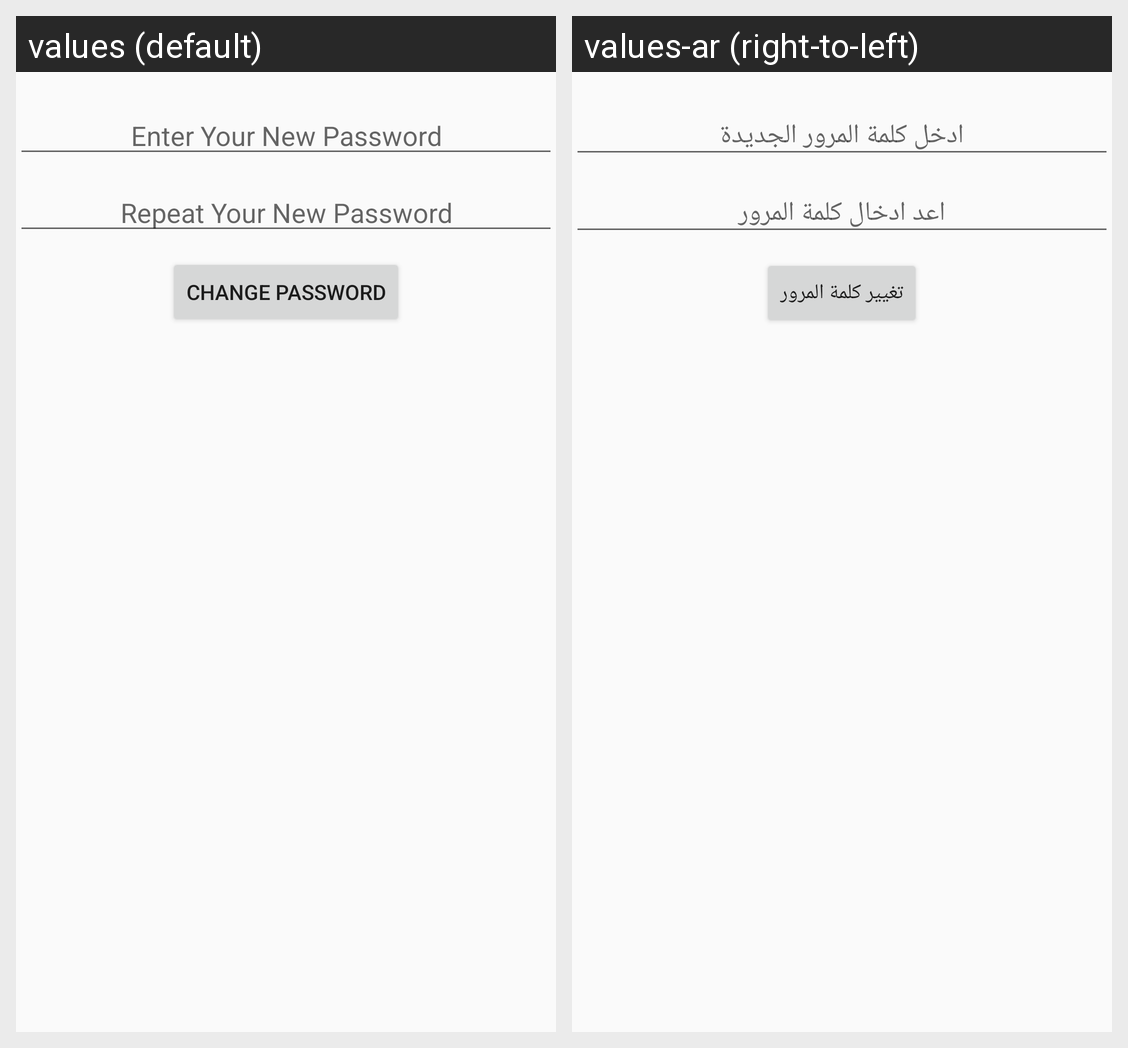

Translations of the strings shown on this Android screen, per locale in the grid:
Android screen res/layout/activity_change_password.xml rendered under 2 locales, left to right: values (default), values-ar (right-to-left). Device: Nexus 5 (rendered at 1080×1920; each locale shown at half size, 540×960, under a caption strip naming it); theme AppTheme.
Strings drawn on this screen, with the default value and each locale's value (text and hints the layout hard-codes, and strings that could not be matched under every locale, appear in the picture but are not listed):

enter_your_new_password
  values: Enter Your New Password
  values-ar: ادخل كلمة المرور الجديدة

repeat_your_new_password
  values: Repeat Your New Password
  values-ar: اعد ادخال كلمة المرور

change_password
  values: Change Password
  values-ar: تغيير كلمة المرور
